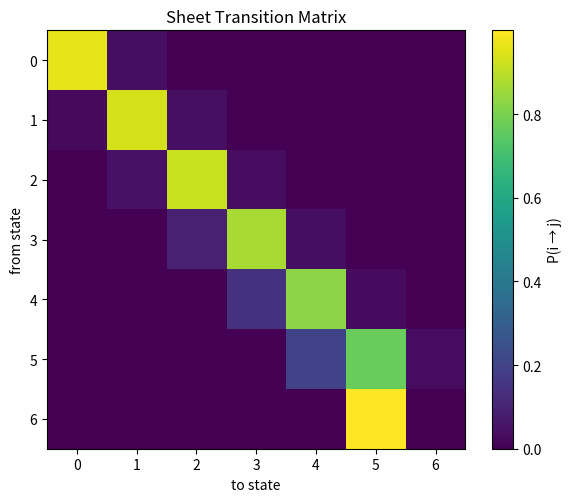

The matplotlib source for this figure:
import numpy as np
import matplotlib.pyplot as plt

# ============================================================
# INPUT FROM 3.4 (reuse logic)
# ============================================================

def lorenz(x, y, z, s=10, r=28, b=2.667):
    return s*(y-x), x*(r-z)-y, x*y - b*z

def simulate(steps=8000, dt=0.01):
    xs, ys, zs = np.zeros(steps), np.zeros(steps), np.zeros(steps)
    xs[0], ys[0], zs[0] = (0.1, 0.0, 0.0)

    for i in range(steps - 1):
        dx, dy, dz = lorenz(xs[i], ys[i], zs[i])
        xs[i+1] = xs[i] + dx*dt
        ys[i+1] = ys[i] + dy*dt
        zs[i+1] = zs[i] + dz*dt

    return xs, ys

def compute_sheets(xs, ys, num_sheets=6):
    r = np.sqrt(xs**2 + ys**2)
    bins = np.linspace(r.min(), r.max(), num_sheets + 1)
    return np.digitize(r, bins) - 1

# ============================================================
# BUILD TRANSITION MATRIX
# ============================================================

print("Running Experiment 3.5 — Transition Matrix")

xs, ys = simulate()
sheets = compute_sheets(xs, ys)

num_states = len(np.unique(sheets))
T = np.zeros((num_states, num_states))

for i in range(1, len(sheets)):
    a = sheets[i-1]
    b = sheets[i]
    T[a, b] += 1

# normalize rows
P = T / (T.sum(axis=1, keepdims=True) + 1e-9)

print("\nTransition Matrix (counts):")
print(T)

print("\nTransition Matrix (probabilities):")
print(P)

# ============================================================
# PLOT
# ============================================================

plt.figure(figsize=(6,5))
plt.imshow(P, cmap="viridis")
plt.colorbar(label="P(i → j)")
plt.xlabel("to state")
plt.ylabel("from state")
plt.title("Sheet Transition Matrix")

plt.tight_layout()
plt.show()
